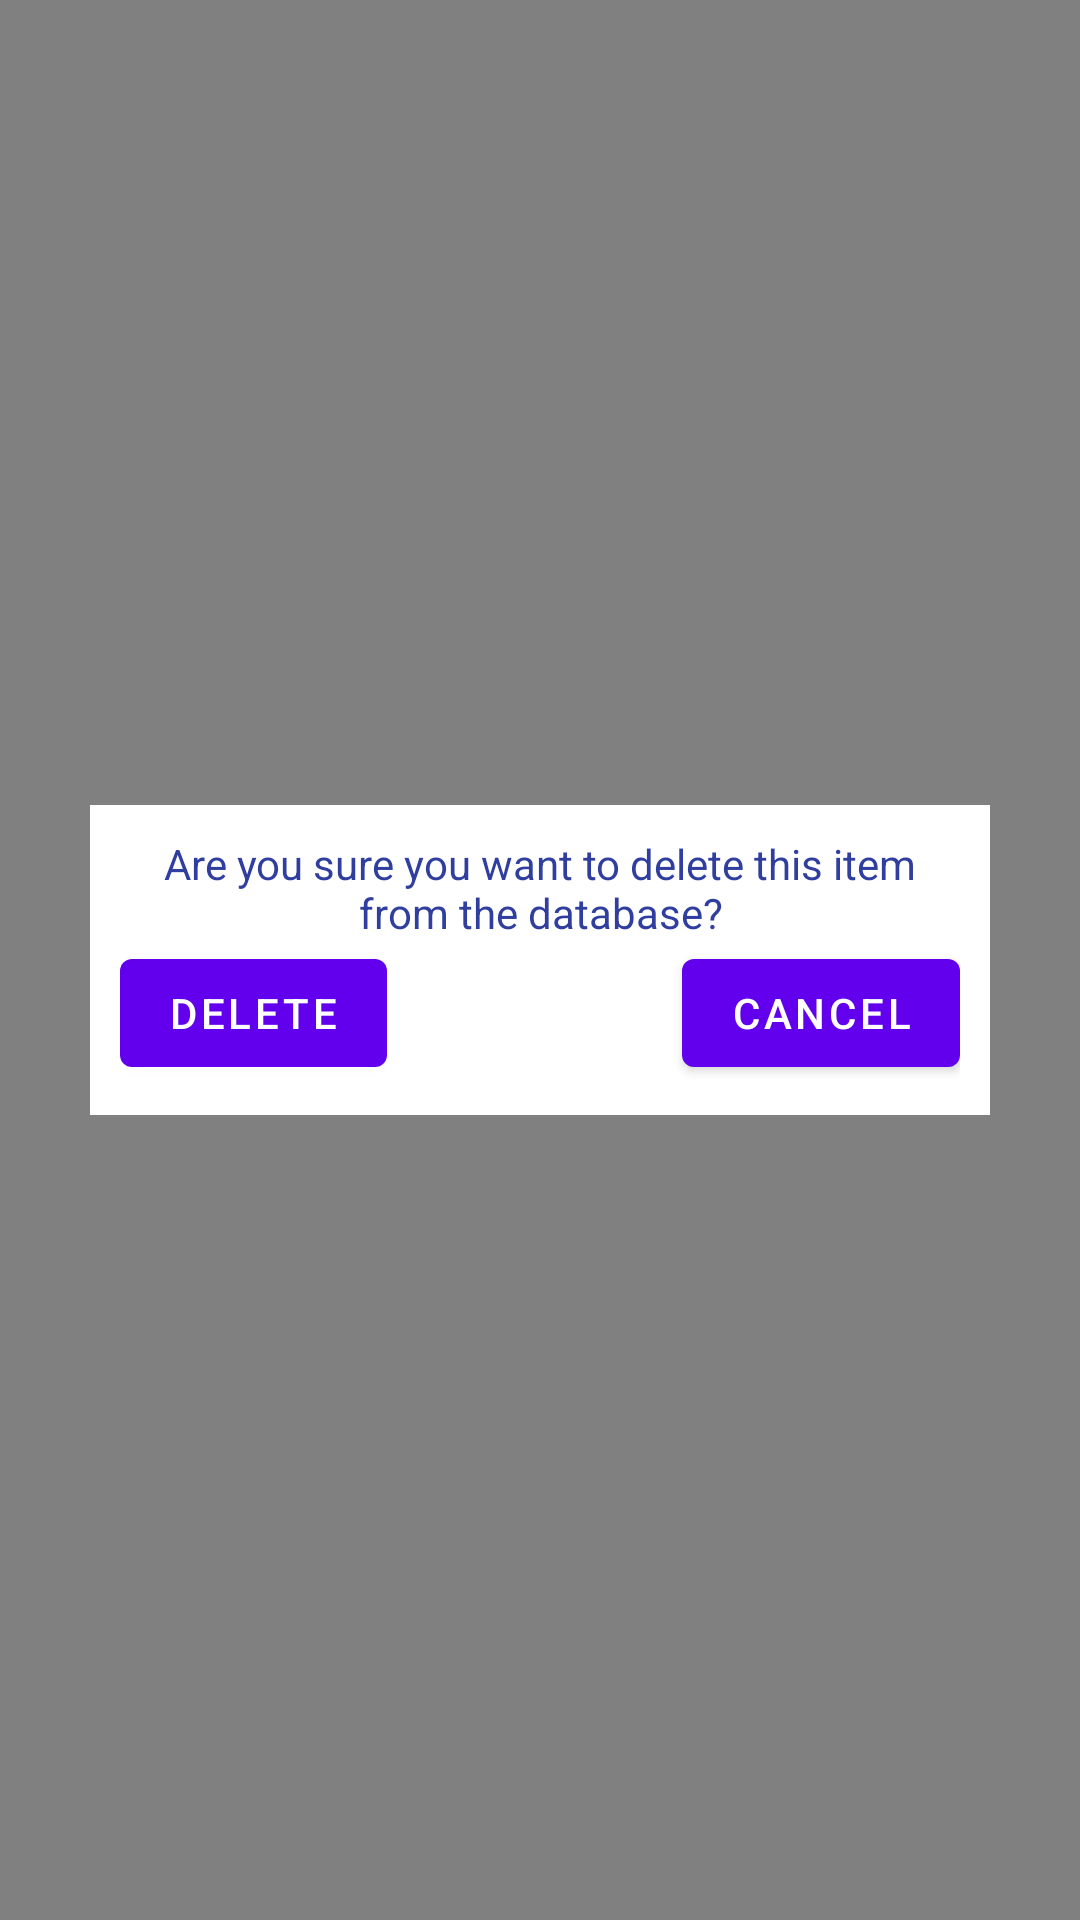

This screen was rendered from an Android layout file. Write that file and the resources it references.
<!-- AndroidManifest.xml: application theme AppTheme -->
<!-- res/layout/activity_delete.xml -->
<?xml version="1.0" encoding="utf-8"?>
<RelativeLayout xmlns:android="http://schemas.android.com/apk/res/android"
    xmlns:tools="http://schemas.android.com/tools"
    android:layout_width="match_parent"
    android:layout_height="match_parent"
    android:background="@color/backgroundGrey"
    tools:context="com.grocerylist.DeleteActivity">

    <RelativeLayout
        android:layout_width="match_parent"
        android:layout_height="wrap_content"
        android:layout_marginRight="30dp"
        android:layout_marginLeft="30dp"
        android:layout_centerInParent="true"
        android:padding="10dp"
        android:orientation="vertical"
        android:background="@color/textWhite">

        <TextView
            android:layout_width="wrap_content"
            android:layout_height="wrap_content"
            android:gravity="center"
            android:textColor="@color/colorPrimaryDark"
            android:text="@string/delete_message"
            android:id="@+id/delete_message" />

        <Button
            android:layout_width="wrap_content"
            android:layout_height="wrap_content"
            android:layout_below="@+id/delete_message"
            android:text="@string/button_delete"
            android:id="@+id/delete"
            android:onClick="onClickDelete"/>

        <Button
            android:layout_width="wrap_content"
            android:layout_height="wrap_content"
            android:layout_alignParentRight="true"
            android:layout_below="@id/delete_message"
            android:text="@string/button_cancel"
            android:onClick="onClickCancel" />

    </RelativeLayout>

</RelativeLayout>
<!-- resources referenced by this layout -->
<resources>
  <color name="backgroundGrey">#808080</color>
  <color name="colorPrimaryDark">#303F9F</color>
  <color name="textWhite">#FFFFFF</color>
  <string name="button_cancel">Cancel</string>
  <string name="button_delete">Delete</string>
  <string name="delete_message">Are you sure you want to delete this item from the database?</string>
</resources>
